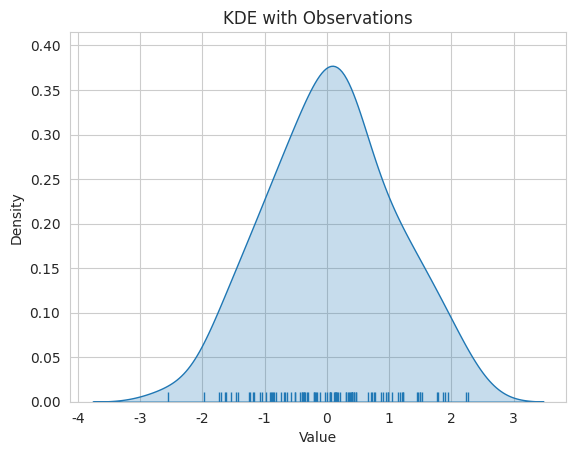

Generate this figure with matplotlib:
# Import necessary libraries
import seaborn as sns
import matplotlib.pyplot as plt
import numpy as np

# Set the style for the plot
sns.set_style("whitegrid")

# Generate a random sample from a normal distribution
np.random.seed(0)
data = np.random.randn(100)

# Create a figure and a set of subplots
fig, ax = plt.subplots()

# Draw a KDE plot
sns.kdeplot(data, shade=True, ax=ax)

# Add rug plot for observations
sns.rugplot(data, ax=ax)

# Alternative to add box plot statistics
# sns.boxplot(data, ax=ax)

# Set the title and labels
ax.set_title("KDE with Observations")
ax.set_xlabel("Value")
ax.set_ylabel("Density")

# Show the plot
plt.show()
